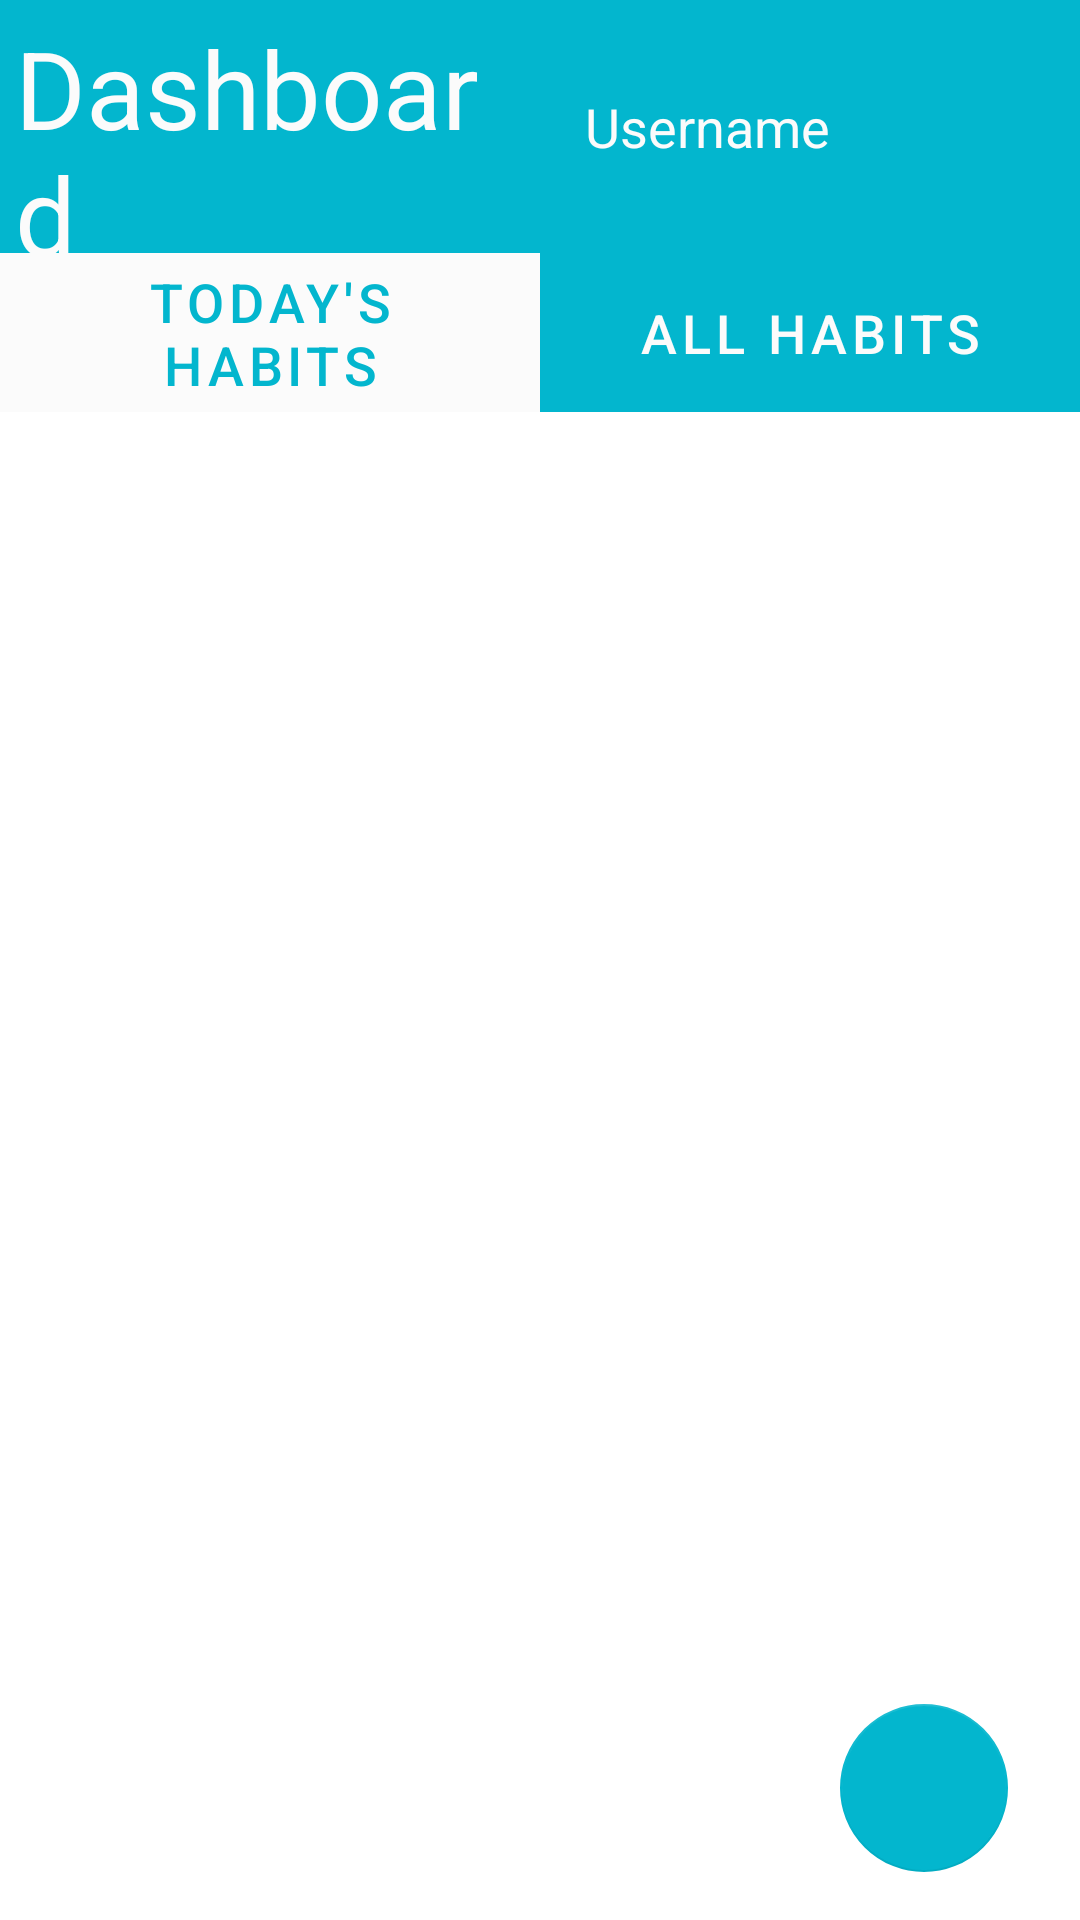

The Android layout XML behind this screen, and the referenced resources:
<!-- AndroidManifest.xml: application theme Theme.HappyHabitApp -->
<!-- res/layout/activity_merged_display.xml -->
<?xml version="1.0" encoding="utf-8"?>
<androidx.constraintlayout.widget.ConstraintLayout xmlns:android="http://schemas.android.com/apk/res/android"
    xmlns:app="http://schemas.android.com/apk/res-auto"
    xmlns:tools="http://schemas.android.com/tools"
    android:layout_width="match_parent"
    android:layout_height="match_parent"
    android:layout_gravity="center_horizontal"
    tools:context=".MergedDisplayActivity">


    <androidx.recyclerview.widget.RecyclerView
        android:id="@+id/todays_habits_list"
        android:layout_width="0dp"
        android:layout_height="0dp"
        android:visibility="visible"
        android:divider="@null"
        app:layout_constraintBottom_toBottomOf="parent"
        app:layout_constraintEnd_toEndOf="parent"
        app:layout_constraintStart_toStartOf="parent"
        app:layout_constraintTop_toBottomOf="@+id/linearLayout">
    </androidx.recyclerview.widget.RecyclerView>

    <androidx.recyclerview.widget.RecyclerView
        android:id="@+id/habits_list"
        android:layout_width="0dp"
        android:layout_height="0dp"
        android:visibility="invisible"
        app:layout_constraintBottom_toBottomOf="parent"
        app:layout_constraintEnd_toEndOf="parent"
        app:layout_constraintStart_toStartOf="parent"
        app:layout_constraintTop_toBottomOf="@+id/linearLayout">
    </androidx.recyclerview.widget.RecyclerView>

    <LinearLayout
        android:id="@+id/linearLayout"
        android:layout_width="match_parent"
        android:layout_height="140dp"
        android:orientation="vertical"
        app:layout_constraintEnd_toEndOf="parent"
        app:layout_constraintStart_toStartOf="parent"
        app:layout_constraintTop_toTopOf="parent">

        <LinearLayout
            android:layout_width="match_parent"
            android:layout_height="0dp"
            android:layout_weight="8"
            android:background="@color/theme_primary"
            android:orientation="horizontal">

            <TextView
                android:id="@+id/dashboard_title"
                android:layout_width="0dp"
                android:layout_height="match_parent"
                android:layout_weight="6"
                android:paddingLeft="5dp"
                android:paddingTop="5dp"
                android:text="Dashboard"
                android:textColor="@color/theme_secondary"
                android:textSize="36sp" />

            <TextView
                android:id="@+id/userName"
                android:layout_width="0dp"
                android:layout_height="match_parent"
                android:layout_weight="4"
                android:gravity="right|center_vertical"
                android:text="Username"
                android:textColor="@color/theme_secondary"
                android:textSize="18sp" />

            <ImageView
                android:id="@+id/dashboard_profile_pic"
                android:layout_width="0dp"
                android:layout_height="wrap_content"
                android:layout_weight="3"
                android:padding="8dp"
                android:src="@drawable/default_profile_pic" />

        </LinearLayout>

        <LinearLayout
            android:layout_width="match_parent"
            android:layout_height="0dp"
            android:layout_weight="5"
            android:layout_marginBottom="2.5dp"
            android:orientation="horizontal">

            <com.google.android.material.button.MaterialButton
                android:id="@+id/todays_habits_btn"
                android:layout_width="0dp"
                android:layout_height="match_parent"
                android:layout_weight="1"
                app:backgroundTint="@color/theme_secondary"
                android:gravity="center"
                android:insetLeft="0dp"
                android:insetTop="0dp"
                android:insetRight="0dp"
                android:insetBottom="0dp"
                android:minWidth="0dp"
                android:text="@string/todays_habit_header"
                android:textColor="@color/theme_primary"
                android:textSize="18sp"
                app:cornerRadius="0dp"
                tools:ignore="TextContrastCheck" />

            <com.google.android.material.button.MaterialButton
                android:id="@+id/all_habits_btn"
                android:layout_width="0dp"
                android:layout_height="match_parent"
                android:layout_weight="1"
                app:backgroundTint="@color/theme_primary"
                android:gravity="center"
                android:insetLeft="0dp"
                android:insetTop="0dp"
                android:insetRight="0dp"
                android:insetBottom="0dp"
                android:minWidth="0dp"
                android:padding="0dp"
                android:text="@string/all_habit_header"
                android:textColor="@color/theme_secondary"
                android:textSize="18sp"
                app:cornerRadius="0dp"
                tools:ignore="TextContrastCheck" />
        </LinearLayout>

    </LinearLayout>

    <com.google.android.material.floatingactionbutton.FloatingActionButton
        android:id="@+id/add_habit_btn"
        android:layout_width="wrap_content"
        android:layout_height="wrap_content"
        android:layout_marginEnd="24dp"
        android:layout_marginBottom="16dp"
        android:clickable="true"
        android:foreground="@drawable/fab_border"
        app:elevation="0dp"
        app:backgroundTint="@color/theme_primary"
        app:layout_constraintBottom_toBottomOf="parent"
        app:layout_constraintEnd_toEndOf="parent"
        app:srcCompat="@drawable/ic_add_btn"
        app:tint="@color/theme_secondary"
        tools:ignore="SpeakableTextPresentCheck" />

</androidx.constraintlayout.widget.ConstraintLayout>
<!-- resources referenced by this layout -->
<resources>
  <color name="theme_primary">#FF03B6CE</color>
  <color name="theme_secondary">#FBFBFB</color>
  <!-- drawable fab_border (drawable) -->
  <?xml version="1.0" encoding="utf-8"?>
  <shape xmlns:android="http://schemas.android.com/apk/res/android" android:shape="oval">
      <solid android:color="#00000000"/>
      <stroke android:width="3dp" android:color="@color/theme_secondary" />
  </shape>
  <string name="all_habit_header">All Habits</string>
  <string name="todays_habit_header">Today\'s Habits</string>
  <style name="Theme.HappyHabitApp" parent="Theme.MaterialComponents.DayNight.DarkActionBar">
          
          <item name="colorPrimary">@color/purple_500</item>
          <item name="colorPrimaryVariant">@color/purple_700</item>
          <item name="colorOnPrimary">@color/white</item>
          
          <item name="colorSecondary">@color/teal_200</item>
          <item name="colorSecondaryVariant">@color/teal_700</item>
          <item name="colorOnSecondary">@color/black</item>
          
          <item name="android:statusBarColor" tools:targetApi="l">?attr/colorPrimaryVariant</item>
          <item name="android:textColorPrimary">@color/text_primary</item>
          <item name="android:textColor">@color/text_primary</item>
          <item name="android:textColorHint">@color/text_secondary</item>
          <item name="alertDialogTheme">@style/Theme.AddEditFragment</item>
          
      </style>
  <color name="purple_500">#FF6200EE</color>
  <color name="purple_700">#FF3700B3</color>
  <color name="white">#FFFFFFFF</color>
  <color name="teal_200">#FF03DAC5</color>
  <color name="teal_700">#FF018786</color>
  <color name="black">#FF000000</color>
  <color name="text_primary">#679dc2</color>
  <color name="text_secondary">#85b1ce</color>
  <style name="Theme.AddEditFragment" parent="android:Theme.DeviceDefault.Dialog">
          <item name="android:background">@color/theme_bg</item>
          <item name="android:buttonBarPositiveButtonStyle">@style/DialogButtonstyle</item>
          <item name="android:buttonBarNegativeButtonStyle">@style/DialogButtonstyle</item>
      </style>
  <color name="theme_bg">#FBFBFB</color>
  <style name="DialogButtonstyle" parent="Widget.AppCompat.Button.ButtonBar.AlertDialog">
          <item name="android:textColor">@color/text_secondary</item>
      </style>
</resources>
